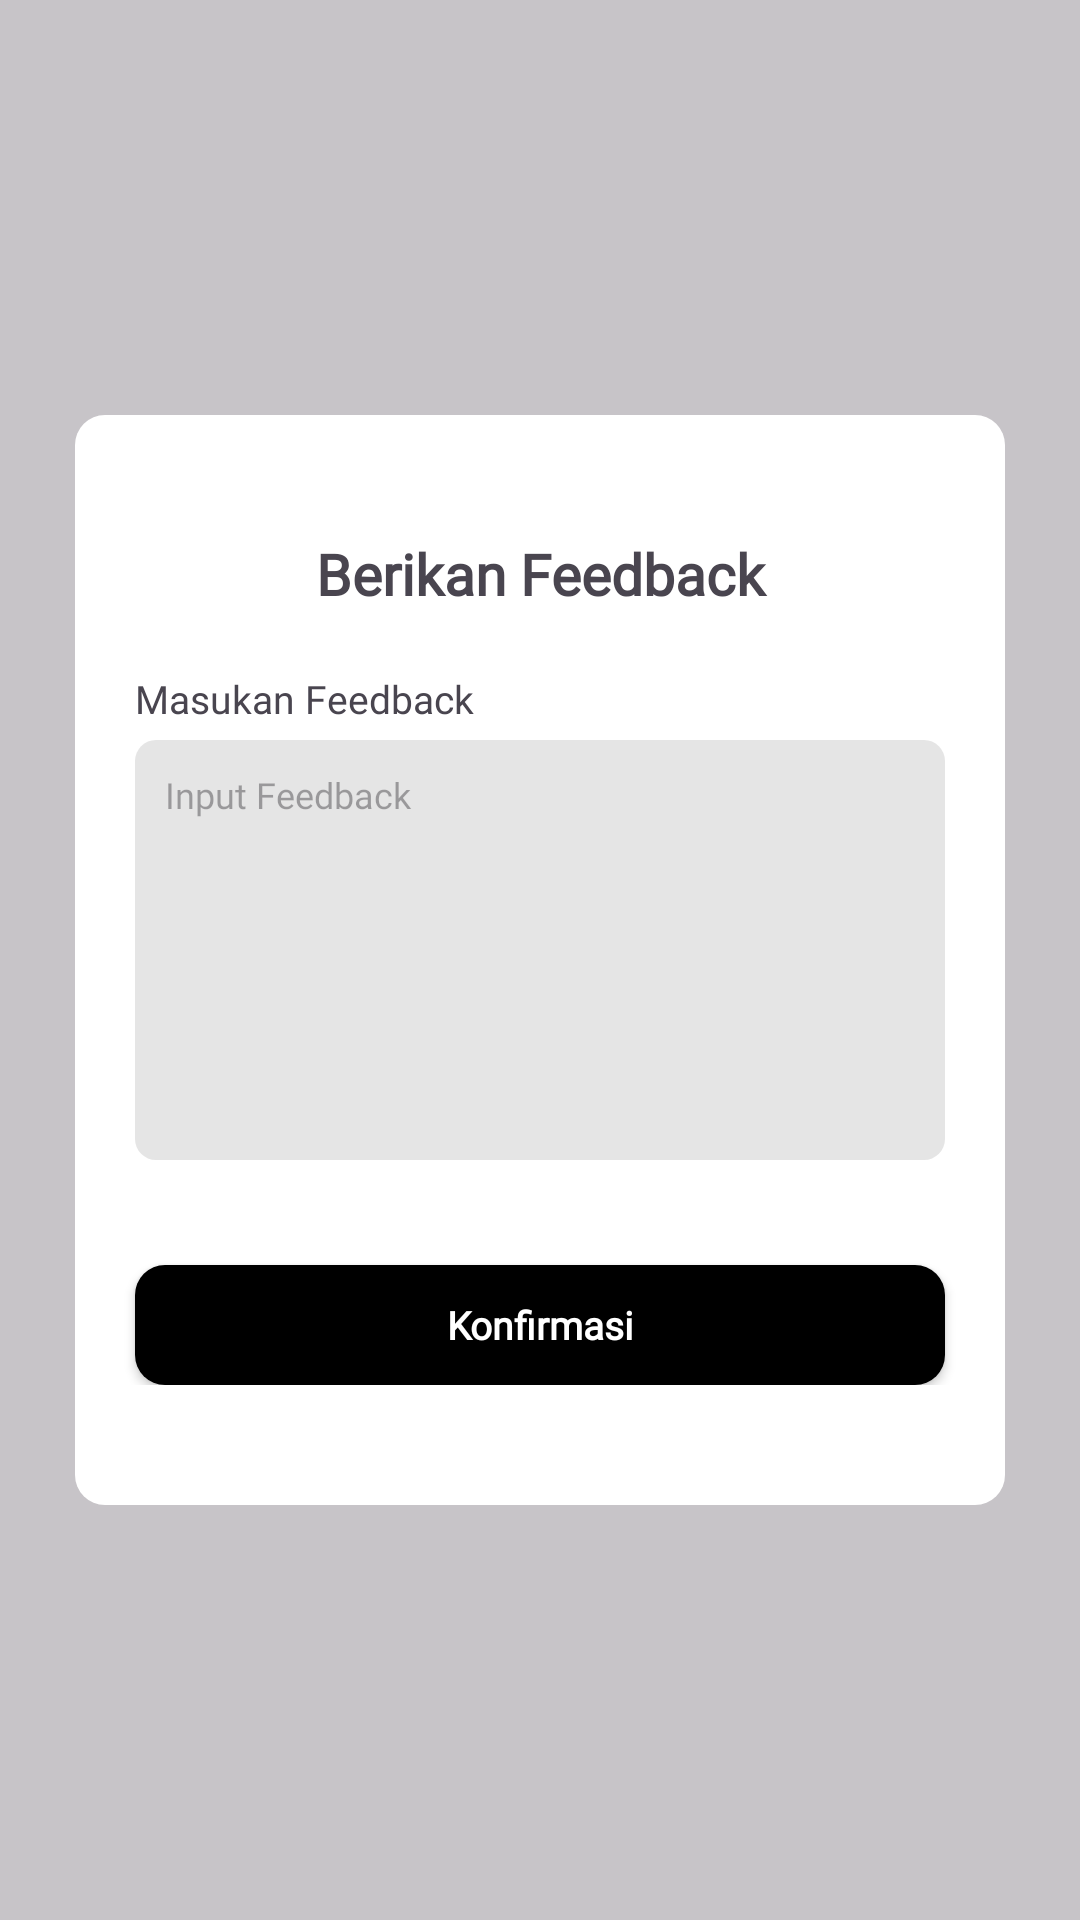

Write the Android layout XML for this screen, with the resource values it uses.
<!-- AndroidManifest.xml: application theme Theme.SosialEngineering -->
<!-- res/layout/fragment_feedback.xml -->
<?xml version="1.0" encoding="utf-8"?>
<androidx.constraintlayout.widget.ConstraintLayout xmlns:android="http://schemas.android.com/apk/res/android"
    xmlns:tools="http://schemas.android.com/tools"
    xmlns:app="http://schemas.android.com/apk/res-auto"
    android:layout_width="match_parent"
    android:layout_height="match_parent"
    android:background="#80919191"
    android:layout_gravity="center"
    tools:context=".Feedback">

    <LinearLayout
        android:layout_width="match_parent"
        android:layout_height="wrap_content"
        android:gravity="center"
        android:layout_marginStart="25dp"
        android:layout_marginEnd="25dp"
        android:background="@drawable/menubg1"
        app:layout_constraintTop_toTopOf="parent"
        app:layout_constraintBottom_toBottomOf="parent"
        app:layout_constraintStart_toStartOf="parent"
        app:layout_constraintEnd_toEndOf="parent"
        android:paddingTop="40dp"
        android:paddingBottom="40dp"
        android:orientation="vertical">

        <TextView
            android:layout_width="match_parent"
            android:layout_height="wrap_content"
            android:text="Berikan Feedback"
            android:fontFamily="@font/jost_medium"
            android:textSize="19dp"
            android:textStyle="bold"
            android:gravity="center"
            android:layout_marginStart="20dp"
            android:layout_marginEnd="20dp"
            android:layout_marginBottom="20dp"/>

        <TextView
            android:layout_width="match_parent"
            android:layout_height="wrap_content"
            android:text="Masukan Feedback"
            android:fontFamily="@font/jost_medium"
            android:textSize="13dp"
            android:layout_marginStart="20dp"
            android:layout_marginEnd="20dp"
            android:layout_marginBottom="5dp"/>

        <EditText
            android:id="@+id/inp"
            android:layout_width="match_parent"
            android:layout_height="140dp"
            android:layout_weight="0.6"
            android:background="@drawable/edit_text1"
            android:ems="10"
            android:maxLines="10"
            android:fontFamily="@font/jost_medium"
            android:inputType="textMultiLine"
            android:padding="10dp"
            android:paddingLeft="12dp"
            android:gravity="start"
            android:scrollHorizontally="false"
            android:hint="Input Feedback"
            android:textAlignment="textStart"
            tools:ignore="RtlCompat"
            android:layout_marginBottom="15dp"
            android:layout_marginStart="20dp"
            android:layout_marginEnd="20dp"
            android:textSize="12sp"/>


        <Button
            android:id="@+id/btn_confirm"
            android:layout_width="match_parent"
            android:layout_height="40dp"
            android:background="@drawable/menubg4"
            android:fontFamily="@font/jost_medium"
            android:gravity="center"
            android:backgroundTint="@color/black"
            android:text="Konfirmasi"
            android:textColorHighlight="#952222"
            android:textColorLink="#000000"
            android:textStyle="bold"
            android:textColor="@color/white"
            android:textAllCaps="false"
            android:textSize="13sp"
            android:layout_marginTop="20dp"
            android:layout_marginStart="20dp"
            android:layout_marginEnd="20dp"/>

    </LinearLayout>

</androidx.constraintlayout.widget.ConstraintLayout>
<!-- resources referenced by this layout -->
<resources>
  <color name="black">#FF000000</color>
  <color name="white">#FFFFFFFF</color>
  <!-- drawable edit_text1 (drawable) -->
  <?xml version="1.0" encoding="utf-8"?>
  <shape xmlns:android="http://schemas.android.com/apk/res/android"
      android:shape="rectangle"
      android:padding="10dp">
      <solid android:color="#E5E5E5" />
      <corners
          android:bottomRightRadius="7dp"
          android:bottomLeftRadius="7dp"
          android:topLeftRadius="7dp"
          android:topRightRadius="7dp" />
  </shape>
  <!-- drawable menubg1 (drawable) -->
  <?xml version="1.0" encoding="utf-8"?>
  <shape xmlns:android="http://schemas.android.com/apk/res/android"
      android:shape="rectangle"
      android:padding="10dp">
      <solid android:color="#FFFFFF"/>
      <corners
          android:bottomRightRadius="10dp"
          android:bottomLeftRadius="10dp"
          android:topLeftRadius="10dp"
          android:topRightRadius="10dp" />
  </shape>
  <!-- drawable menubg4 (drawable) -->
  <?xml version="1.0" encoding="utf-8"?>
  <shape xmlns:android="http://schemas.android.com/apk/res/android"
      android:shape="rectangle"
      android:padding="10dp">
      <solid android:color="#1260CC"/>
      <corners
          android:bottomRightRadius="10dp"
          android:bottomLeftRadius="10dp"
          android:topLeftRadius="10dp"
          android:topRightRadius="10dp" />
  </shape>
  <style name="Theme.SosialEngineering" parent="Base.Theme.SosialEngineering" />
  <style name="Base.Theme.SosialEngineering" parent="Theme.Material3.DayNight.NoActionBar">
          
          
      </style>
</resources>
